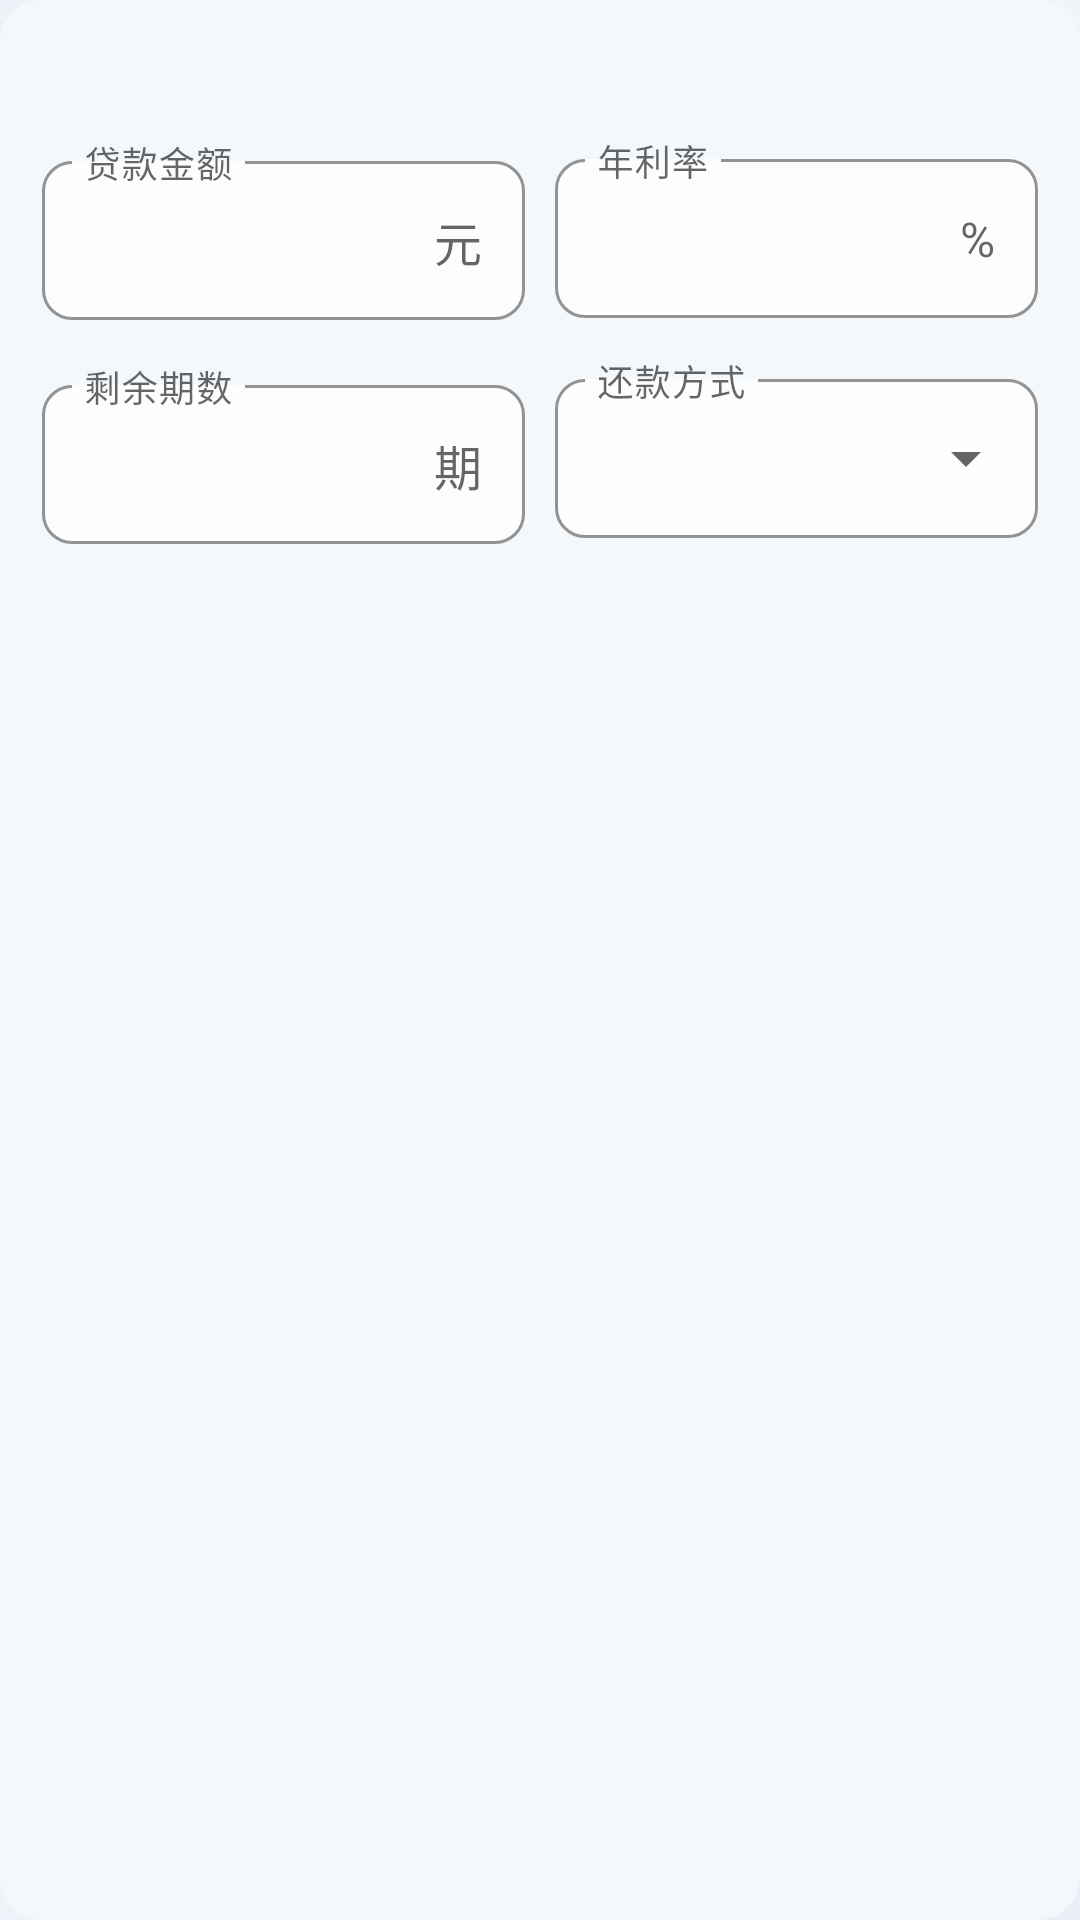

Here is an Android app screen rendered from its layout file. Give the layout XML and the strings, colors and styles it references.
<!-- AndroidManifest.xml: application theme Theme.VideoDownloader -->
<!-- res/layout/view_mortgage_loan.xml -->
<?xml version="1.0" encoding="utf-8"?>

<LinearLayout xmlns:android="http://schemas.android.com/apk/res/android"
    xmlns:app="http://schemas.android.com/apk/res-auto"
    android:layout_width="match_parent"
    android:layout_height="wrap_content"
    android:background="@drawable/mortgage_card_inner"
    android:orientation="vertical"
    android:padding="14dp">

    <TextView
        android:id="@+id/tvLoanSectionTitle"
        android:layout_width="wrap_content"
        android:layout_height="wrap_content"
        android:textColor="#0F3B5D"
        android:textSize="15sp"
        android:textStyle="bold" />

    <LinearLayout
        android:layout_width="match_parent"
        android:layout_height="wrap_content"
        android:layout_marginTop="12dp"
        android:orientation="horizontal">

        <com.google.android.material.textfield.TextInputLayout
            android:id="@+id/tilAmount"
            style="@style/Mortgage.OutlinedField"
            android:layout_width="0dp"
            android:layout_height="wrap_content"
            android:layout_weight="1"
            android:hint="@string/mortgage_amount"
            app:suffixText="元">

            <com.google.android.material.textfield.TextInputEditText
                            style="@style/Mortgage.Editor.EditText"
                android:id="@+id/etAmount"
                android:layout_width="match_parent"
                android:inputType="number"
                android:maxLength="9"
                android:textSize="14sp" />
        </com.google.android.material.textfield.TextInputLayout>

        <com.google.android.material.textfield.TextInputLayout
            android:id="@+id/tilRate"
            style="@style/Mortgage.OutlinedField"
            android:layout_width="0dp"
            android:layout_height="wrap_content"
            android:layout_marginStart="10dp"
            android:layout_weight="1"
            android:hint="@string/mortgage_rate_percent"
            app:suffixText="%">

            <com.google.android.material.textfield.TextInputEditText
                            style="@style/Mortgage.Editor.EditText"
                android:id="@+id/etRate"
                android:layout_width="match_parent"
                android:inputType="numberDecimal"
                android:maxLength="5"
                android:textSize="14sp" />
        </com.google.android.material.textfield.TextInputLayout>
    </LinearLayout>

    <LinearLayout
        android:layout_width="match_parent"
        android:layout_height="wrap_content"
        android:layout_marginTop="12dp"
        android:orientation="horizontal">

        <com.google.android.material.textfield.TextInputLayout
            android:id="@+id/tilMonths"
            style="@style/Mortgage.OutlinedField"
            android:layout_width="0dp"
            android:layout_height="wrap_content"
            android:layout_weight="1"
            android:hint="@string/mortgage_months"
            app:suffixText="期">

            <com.google.android.material.textfield.TextInputEditText
                style="@style/Mortgage.Editor.EditText"
                android:id="@+id/etMonths"
                android:inputType="number"
                android:maxLength="3" />
        </com.google.android.material.textfield.TextInputLayout>

        <com.google.android.material.textfield.TextInputLayout
            android:id="@+id/tilMethod"
            style="@style/Mortgage.DropdownField"
            android:layout_width="0dp"
            android:layout_height="wrap_content"
            android:layout_marginStart="10dp"
            android:layout_weight="1"
            android:hint="@string/mortgage_method">

            <AutoCompleteTextView
                            style="@style/Mortgage.Editor.Dropdown"
                android:id="@+id/ddMethod"
                android:layout_width="match_parent"
                android:clickable="true"
                android:cursorVisible="false"
                android:focusable="false"
                android:inputType="none"
                android:textSize="14sp" />
        </com.google.android.material.textfield.TextInputLayout>
    </LinearLayout>
</LinearLayout>
<!-- resources referenced by this layout -->
<resources>
  <!-- drawable mortgage_card_inner (drawable) -->
  <?xml version="1.0" encoding="utf-8"?>
  <shape xmlns:android="http://schemas.android.com/apk/res/android"
      android:shape="rectangle">
      <solid android:color="#F5F8FB" />
      <corners android:radius="14dp" />
  </shape>
  <string name="mortgage_amount">贷款金额</string>
  <string name="mortgage_method">还款方式</string>
  <string name="mortgage_months">剩余期数</string>
  <string name="mortgage_rate_percent">年利率</string>
  <style name="Mortgage.DropdownField" parent="Widget.MaterialComponents.TextInputLayout.OutlinedBox.ExposedDropdownMenu">
          <item name="boxStrokeColor">#2F7FB8</item>
          <item name="boxStrokeWidth">1dp</item>
          <item name="boxBackgroundColor">#FCFDFE</item>
          <item name="shapeAppearanceOverlay">@style/Mortgage.FieldShape</item>
          <item name="hintTextColor">#0F3B5D</item>
          <item name="hintTextAppearance">@style/Mortgage.Hint</item>
          <item name="expandedHintEnabled">false</item>
          <item name="hintAnimationEnabled">false</item>
      </style>
  <style name="Mortgage.Editor.EditText" parent="">
          <item name="android:layout_width">match_parent</item>
          <item name="android:layout_height">wrap_content</item>
          <item name="android:background">@null</item>
          <item name="android:paddingStart">14dp</item>
          <item name="android:paddingEnd">14dp</item>
          <item name="android:textColor">#1C2B36</item>
          <item name="android:textSize">14sp</item>
      </style>
  <style name="Mortgage.OutlinedField" parent="Widget.MaterialComponents.TextInputLayout.OutlinedBox">
          <item name="boxStrokeColor">#2F7FB8</item>
          <item name="boxStrokeWidth">1dp</item>
          <item name="boxBackgroundColor">#FCFDFE</item>
          <item name="shapeAppearanceOverlay">@style/Mortgage.FieldShape</item>
          <item name="hintTextColor">#0F3B5D</item>
          <item name="hintTextAppearance">@style/Mortgage.Hint</item>
          <item name="expandedHintEnabled">false</item>
          <item name="hintAnimationEnabled">false</item>
      </style>
  <style name="Mortgage.FieldShape">
          <item name="cornerFamily">rounded</item>
          <item name="cornerSize">10dp</item>
      </style>
  <style name="Mortgage.Hint" parent="TextAppearance.MaterialComponents.Caption">
          <item name="android:textSize">12sp</item>
      </style>
  <color name="ios_blue">#007AFF</color>
  <color name="ios_indigo">#5856D6</color>
  <color name="white">#FFFFFFFF</color>
  <color name="ios_cyan">#32ADE6</color>
  <color name="ios_red">#FF3B30</color>
  <!-- drawable ios_bg_gradient (drawable) -->
  <?xml version="1.0" encoding="utf-8"?>
  <shape xmlns:android="http://schemas.android.com/apk/res/android"
      android:shape="rectangle">
      <gradient
          android:angle="135"
          android:startColor="@color/bg_gradient_top"
          android:centerColor="@color/bg_gradient_center"
          android:endColor="@color/bg_gradient_bottom"
          android:type="linear" />
  </shape>
  <color name="text_primary">#FF1C1C1E</color>
  <color name="text_secondary">#FF6C6C78</color>
  <style name="Widget.iOS.EditText" parent="Widget.AppCompat.EditText">
          <item name="android:background">@drawable/ios_glass_field</item>
          <item name="android:textColor">@color/text_primary</item>
          <item name="android:textColorHint">@color/text_tertiary</item>
          <item name="android:textSize">15sp</item>
          <item name="android:padding">14dp</item>
      </style>
  <color name="bg_gradient_top">#FFE9EEF7</color>
  <color name="bg_gradient_center">#FFF4F6FB</color>
  <color name="bg_gradient_bottom">#FFEEF2F8</color>
  <dimen name="control_corner">16dp</dimen>
  <dimen name="touch_target_min">48dp</dimen>
  <color name="ds_ripple_primary">#33007AFF</color>
  <color name="text_tertiary">#FF9A9AA4</color>
</resources>
